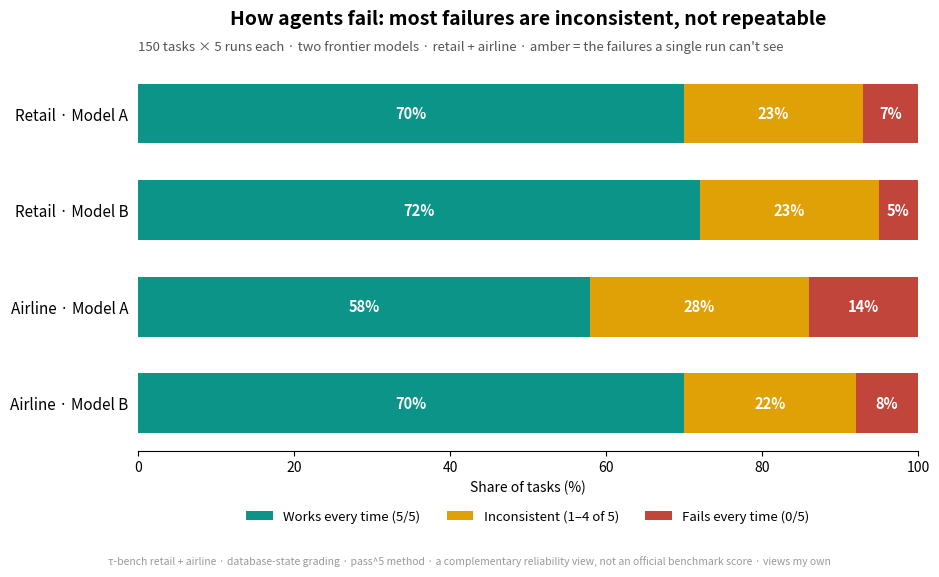

The script that saved this image: (Note: this script raises an exception after producing the figure.)
"""Post 2 chart: three-bucket failure breakdown per dataset.

Stacked bars — works-every-time (green) / inconsistent (amber) / fails-every-time
(red) — showing that across models and domains, the inconsistent (intermittent)
slice dominates the failures.
"""

import matplotlib
matplotlib.use("Agg")
import matplotlib.pyplot as plt
import numpy as np

# (always_pass, intermittent, systematic) from the real n=100/50 runs
data = {
    "Retail · Model A":  (70, 23, 7),
    "Retail · Model B":  (72, 23, 5),
    "Airline · Model A": (29, 14, 7),
    "Airline · Model B": (35, 11, 4),
}
labels = list(data.keys())
# normalize to % so retail (100) and airline (50) compare on one axis
def pct(t):
    n = sum(t)
    return [100 * x / n for x in t]
vals = np.array([pct(data[k]) for k in labels])  # rows: dataset, cols: 3 buckets

green, amber, red = "#0d9488", "#e0a106", "#c2453b"
fig, ax = plt.subplots(figsize=(9.5, 5.6), dpi=200)
y = np.arange(len(labels))[::-1]  # top-to-bottom
left = np.zeros(len(labels))
segs = [
    ("Works every time (5/5)", green),
    ("Inconsistent (1–4 of 5)", amber),
    ("Fails every time (0/5)", red),
]
for i, (name, color) in enumerate(segs):
    ax.barh(y, vals[:, i], left=left, color=color, label=name, height=0.62)
    for j, v in enumerate(vals[:, i]):
        if v >= 5:
            ax.text(left[j] + v / 2, y[j], f"{v:.0f}%", ha="center", va="center",
                    color="white", fontsize=10.5, fontweight="bold")
    left += vals[:, i]

ax.set_yticks(y)
ax.set_yticklabels(labels, fontsize=11)
ax.set_xlim(0, 100)
ax.set_xlabel("Share of tasks (%)", fontsize=10)
ax.set_title("How agents fail: most failures are inconsistent, not repeatable",
             fontsize=14, fontweight="bold", pad=30)
ax.text(0, 1.04, "150 tasks × 5 runs each · two frontier models · retail + airline · "
        "amber = the failures a single run can't see",
        transform=ax.transAxes, fontsize=9.5, color="#555")
ax.legend(loc="lower center", bbox_to_anchor=(0.5, -0.22), ncol=3, frameon=False, fontsize=9.5)
ax.spines[["top", "right", "left"]].set_visible(False)
ax.tick_params(left=False)
ax.set_axisbelow(True)
fig.text(0.5, -0.02,
         "τ-bench retail + airline · database-state grading · pass^5 method · "
         "a complementary reliability view, not an official benchmark score · views my own",
         ha="center", fontsize=7.5, color="#999")
fig.tight_layout()
fig.savefig("results/post2_chart.png", bbox_inches="tight", facecolor="white")
print("wrote results/post2_chart.png")
